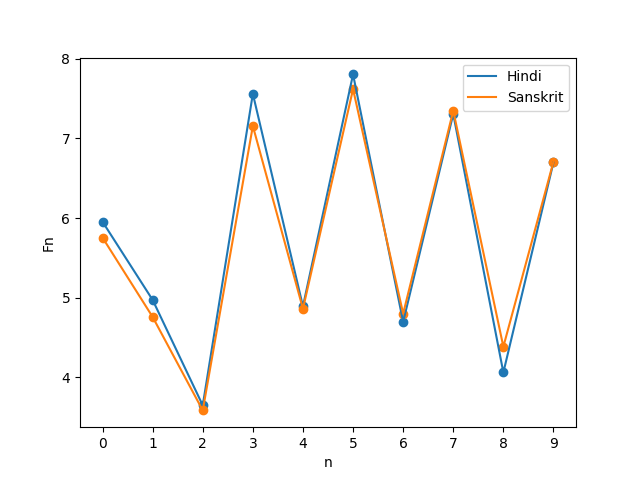

Data behind this chart, as committed beside it:
n, Fn
0.0, 5.954
1.0, 4.972
2.0, 3.648
3.0, 7.561
4.0, 4.892
5.0, 7.805
6.0, 4.697
7.0, 7.307
8.0, 4.061
9.0, 6.7
